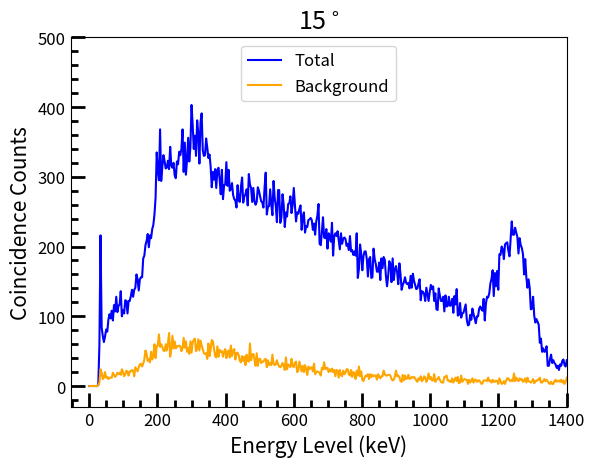

Recreate this plot in Python.
from matplotlib import pyplot as plt
import numpy as np
from matplotlib.ticker import (MultipleLocator, AutoMinorLocator)

SMALL_SIZE = 12
MEDIUM_SIZE = 15

plt.rc('font', size=SMALL_SIZE)  # controls default text sizes
plt.rc('axes', titlesize=SMALL_SIZE)  # font size of the axes title
plt.rc('axes', labelsize=MEDIUM_SIZE)  # font size of the x and y labels
plt.rc('xtick', labelsize=SMALL_SIZE)  # font size of the tick labels
plt.rc('ytick', labelsize=SMALL_SIZE)  # font size of the tick labels
plt.rc('legend', fontsize=SMALL_SIZE)  # legend font size

plt.title('15$^\circ$', size=18)
plt.xlabel('Energy Level (keV)')
plt.ylabel('Coincidence Counts')

plt.plot(
    [0, 3.2958984375, 6.591796875, 9.8876953125, 13.18359375, 16.4794921875, 19.775390625, 23.0712890625, 26.3671875,
     29.6630859375, 32.958984375, 36.2548828125, 39.55078125, 42.8466796875, 46.142578125, 49.4384765625, 52.734375,
     56.0302734375, 59.326171875, 62.6220703125, 65.91796875, 69.2138671875, 72.509765625, 75.8056640625, 79.1015625,
     82.3974609375, 85.693359375, 88.9892578125, 92.28515625, 95.5810546875, 98.876953125, 102.1728515625, 105.46875,
     108.7646484375, 112.060546875, 115.3564453125, 118.65234375, 121.9482421875, 125.244140625, 128.5400390625,
     131.8359375, 135.1318359375, 138.427734375, 141.7236328125, 145.01953125, 148.3154296875, 151.611328125,
     154.9072265625, 158.203125, 161.4990234375, 164.794921875, 168.0908203125, 171.38671875, 174.6826171875,
     177.978515625, 181.2744140625, 184.5703125, 187.8662109375, 191.162109375, 194.4580078125, 197.75390625,
     201.0498046875, 204.345703125, 207.6416015625, 210.9375, 214.2333984375, 217.529296875, 220.8251953125,
     224.12109375, 227.4169921875, 230.712890625, 234.0087890625, 237.3046875, 240.6005859375, 243.896484375,
     247.1923828125, 250.48828125, 253.7841796875, 257.080078125, 260.3759765625, 263.671875, 266.9677734375,
     270.263671875, 273.5595703125, 276.85546875, 280.1513671875, 283.447265625, 286.7431640625, 290.0390625,
     293.3349609375, 296.630859375, 299.9267578125, 303.22265625, 306.5185546875, 309.814453125, 313.1103515625,
     316.40625, 319.7021484375, 322.998046875, 326.2939453125, 329.58984375, 332.8857421875, 336.181640625,
     339.4775390625, 342.7734375, 346.0693359375, 349.365234375, 352.6611328125, 355.95703125, 359.2529296875,
     362.548828125, 365.8447265625, 369.140625, 372.4365234375, 375.732421875, 379.0283203125, 382.32421875,
     385.6201171875, 388.916015625, 392.2119140625, 395.5078125, 398.8037109375, 402.099609375, 405.3955078125,
     408.69140625, 411.9873046875, 415.283203125, 418.5791015625, 421.875, 425.1708984375, 428.466796875,
     431.7626953125, 435.05859375, 438.3544921875, 441.650390625, 444.9462890625, 448.2421875, 451.5380859375,
     454.833984375, 458.1298828125, 461.42578125, 464.7216796875, 468.017578125, 471.3134765625, 474.609375,
     477.9052734375, 481.201171875, 484.4970703125, 487.79296875, 491.0888671875, 494.384765625, 497.6806640625,
     500.9765625, 504.2724609375, 507.568359375, 510.8642578125, 514.16015625, 517.4560546875, 520.751953125,
     524.0478515625, 527.34375, 530.6396484375, 533.935546875, 537.2314453125, 540.52734375, 543.8232421875,
     547.119140625, 550.4150390625, 553.7109375, 557.0068359375, 560.302734375, 563.5986328125, 566.89453125,
     570.1904296875, 573.486328125, 576.7822265625, 580.078125, 583.3740234375, 586.669921875, 589.9658203125,
     593.26171875, 596.5576171875, 599.853515625, 603.1494140625, 606.4453125, 609.7412109375, 613.037109375,
     616.3330078125, 619.62890625, 622.9248046875, 626.220703125, 629.5166015625, 632.8125, 636.1083984375,
     639.404296875, 642.7001953125, 645.99609375, 649.2919921875, 652.587890625, 655.8837890625, 659.1796875,
     662.4755859375, 665.771484375, 669.0673828125, 672.36328125, 675.6591796875, 678.955078125, 682.2509765625,
     685.546875, 688.8427734375, 692.138671875, 695.4345703125, 698.73046875, 702.0263671875, 705.322265625,
     708.6181640625, 711.9140625, 715.2099609375, 718.505859375, 721.8017578125, 725.09765625, 728.3935546875,
     731.689453125, 734.9853515625, 738.28125, 741.5771484375, 744.873046875, 748.1689453125, 751.46484375,
     754.7607421875, 758.056640625, 761.3525390625, 764.6484375, 767.9443359375, 771.240234375, 774.5361328125,
     777.83203125, 781.1279296875, 784.423828125, 787.7197265625, 791.015625, 794.3115234375, 797.607421875,
     800.9033203125, 804.19921875, 807.4951171875, 810.791015625, 814.0869140625, 817.3828125, 820.6787109375,
     823.974609375, 827.2705078125, 830.56640625, 833.8623046875, 837.158203125, 840.4541015625, 843.75, 847.0458984375,
     850.341796875, 853.6376953125, 856.93359375, 860.2294921875, 863.525390625, 866.8212890625, 870.1171875,
     873.4130859375, 876.708984375, 880.0048828125, 883.30078125, 886.5966796875, 889.892578125, 893.1884765625,
     896.484375, 899.7802734375, 903.076171875, 906.3720703125, 909.66796875, 912.9638671875, 916.259765625,
     919.5556640625, 922.8515625, 926.1474609375, 929.443359375, 932.7392578125, 936.03515625, 939.3310546875,
     942.626953125, 945.9228515625, 949.21875, 952.5146484375, 955.810546875, 959.1064453125, 962.40234375,
     965.6982421875, 968.994140625, 972.2900390625, 975.5859375, 978.8818359375, 982.177734375, 985.4736328125,
     988.76953125, 992.0654296875, 995.361328125, 998.6572265625, 1001.953125, 1005.2490234375, 1008.544921875,
     1011.8408203125, 1015.13671875, 1018.4326171875, 1021.728515625, 1025.0244140625, 1028.3203125, 1031.6162109375,
     1034.912109375, 1038.2080078125, 1041.50390625, 1044.7998046875, 1048.095703125, 1051.3916015625, 1054.6875,
     1057.9833984375, 1061.279296875, 1064.5751953125, 1067.87109375, 1071.1669921875, 1074.462890625, 1077.7587890625,
     1081.0546875, 1084.3505859375, 1087.646484375, 1090.9423828125, 1094.23828125, 1097.5341796875, 1100.830078125,
     1104.1259765625, 1107.421875, 1110.7177734375, 1114.013671875, 1117.3095703125, 1120.60546875, 1123.9013671875,
     1127.197265625, 1130.4931640625, 1133.7890625, 1137.0849609375, 1140.380859375, 1143.6767578125, 1146.97265625,
     1150.2685546875, 1153.564453125, 1156.8603515625, 1160.15625, 1163.4521484375, 1166.748046875, 1170.0439453125,
     1173.33984375, 1176.6357421875, 1179.931640625, 1183.2275390625, 1186.5234375, 1189.8193359375, 1193.115234375,
     1196.4111328125, 1199.70703125, 1203.0029296875, 1206.298828125, 1209.5947265625, 1212.890625, 1216.1865234375,
     1219.482421875, 1222.7783203125, 1226.07421875, 1229.3701171875, 1232.666015625, 1235.9619140625, 1239.2578125,
     1242.5537109375, 1245.849609375, 1249.1455078125, 1252.44140625, 1255.7373046875, 1259.033203125, 1262.3291015625,
     1265.625, 1268.9208984375, 1272.216796875, 1275.5126953125, 1278.80859375, 1282.1044921875, 1285.400390625,
     1288.6962890625, 1291.9921875, 1295.2880859375, 1298.583984375, 1301.8798828125, 1305.17578125, 1308.4716796875,
     1311.767578125, 1315.0634765625, 1318.359375, 1321.6552734375, 1324.951171875, 1328.2470703125, 1331.54296875,
     1334.8388671875, 1338.134765625, 1341.4306640625, 1344.7265625, 1348.0224609375, 1351.318359375, 1354.6142578125,
     1357.91015625, 1361.2060546875, 1364.501953125, 1367.7978515625, 1371.09375, 1374.3896484375, 1377.685546875,
     1380.9814453125, 1384.27734375, 1387.5732421875, 1390.869140625, 1394.1650390625, 1397.4609375, 1400.7568359375],
    [0, 0, 0, 0, 0, 0, 0, 0, 2, 59, 216, 84, 72, 63, 71, 81, 78, 95, 103, 97, 108, 94, 116, 107, 128, 106, 115, 117,
     136, 100, 109, 104, 123, 122, 104, 122, 122, 129, 138, 128, 138, 141, 160, 153, 137, 153, 156, 156, 183, 187, 202,
     208, 218, 199, 216, 212, 225, 231, 246, 270, 335, 309, 295, 368, 294, 314, 331, 323, 312, 313, 323, 311, 343, 316,
     313, 320, 302, 298, 322, 318, 336, 331, 340, 368, 307, 349, 303, 324, 356, 322, 343, 403, 375, 340, 359, 330, 381,
     363, 319, 378, 391, 338, 330, 331, 355, 342, 327, 332, 315, 285, 307, 296, 311, 284, 310, 313, 296, 275, 310, 268,
     288, 289, 321, 287, 310, 280, 282, 291, 274, 268, 266, 256, 288, 266, 264, 286, 299, 263, 272, 275, 282, 259, 304,
     289, 284, 264, 284, 265, 260, 264, 285, 280, 272, 265, 263, 256, 284, 306, 246, 257, 258, 282, 260, 245, 294, 270,
     258, 235, 281, 281, 234, 242, 275, 260, 228, 249, 243, 261, 262, 272, 248, 260, 284, 259, 236, 249, 247, 254, 259,
     224, 243, 249, 220, 229, 228, 238, 239, 241, 238, 224, 233, 217, 236, 244, 261, 204, 202, 221, 242, 213, 212, 225,
     197, 219, 214, 207, 234, 187, 215, 219, 215, 222, 209, 196, 219, 204, 211, 213, 211, 201, 204, 195, 215, 193, 195,
     188, 193, 187, 219, 155, 168, 203, 190, 166, 186, 193, 193, 182, 157, 182, 185, 155, 156, 197, 182, 175, 164, 164,
     177, 152, 183, 169, 185, 181, 158, 143, 158, 179, 175, 149, 183, 152, 167, 172, 163, 146, 176, 160, 138, 145, 149,
     156, 148, 146, 148, 140, 158, 141, 161, 151, 145, 139, 140, 147, 153, 123, 136, 135, 132, 122, 141, 131, 122, 135,
     145, 139, 143, 122, 133, 110, 109, 140, 130, 122, 122, 128, 107, 130, 114, 115, 128, 115, 116, 125, 105, 129, 117,
     139, 101, 102, 119, 98, 104, 105, 111, 117, 95, 87, 88, 102, 95, 111, 103, 97, 90, 100, 100, 111, 114, 110, 108,
     125, 94, 118, 128, 127, 133, 147, 154, 166, 129, 162, 143, 165, 138, 189, 188, 200, 196, 182, 203, 205, 206, 194,
     186, 212, 236, 217, 217, 227, 220, 214, 190, 212, 202, 198, 189, 160, 182, 156, 141, 153, 140, 110, 111, 128, 101,
     91, 96, 92, 88, 62, 68, 49, 54, 49, 50, 57, 29, 29, 38, 45, 33, 37, 33, 31, 26, 29, 23, 31, 29, 36, 38, 30, 28,
     37],
    color="blue", label="Total"
)

plt.plot(
    [0, 3.2958984375, 6.591796875, 9.8876953125, 13.18359375, 16.4794921875, 19.775390625, 23.0712890625, 26.3671875,
     29.6630859375, 32.958984375, 36.2548828125, 39.55078125, 42.8466796875, 46.142578125, 49.4384765625, 52.734375,
     56.0302734375, 59.326171875, 62.6220703125, 65.91796875, 69.2138671875, 72.509765625, 75.8056640625, 79.1015625,
     82.3974609375, 85.693359375, 88.9892578125, 92.28515625, 95.5810546875, 98.876953125, 102.1728515625, 105.46875,
     108.7646484375, 112.060546875, 115.3564453125, 118.65234375, 121.9482421875, 125.244140625, 128.5400390625,
     131.8359375, 135.1318359375, 138.427734375, 141.7236328125, 145.01953125, 148.3154296875, 151.611328125,
     154.9072265625, 158.203125, 161.4990234375, 164.794921875, 168.0908203125, 171.38671875, 174.6826171875,
     177.978515625, 181.2744140625, 184.5703125, 187.8662109375, 191.162109375, 194.4580078125, 197.75390625,
     201.0498046875, 204.345703125, 207.6416015625, 210.9375, 214.2333984375, 217.529296875, 220.8251953125,
     224.12109375, 227.4169921875, 230.712890625, 234.0087890625, 237.3046875, 240.6005859375, 243.896484375,
     247.1923828125, 250.48828125, 253.7841796875, 257.080078125, 260.3759765625, 263.671875, 266.9677734375,
     270.263671875, 273.5595703125, 276.85546875, 280.1513671875, 283.447265625, 286.7431640625, 290.0390625,
     293.3349609375, 296.630859375, 299.9267578125, 303.22265625, 306.5185546875, 309.814453125, 313.1103515625,
     316.40625, 319.7021484375, 322.998046875, 326.2939453125, 329.58984375, 332.8857421875, 336.181640625,
     339.4775390625, 342.7734375, 346.0693359375, 349.365234375, 352.6611328125, 355.95703125, 359.2529296875,
     362.548828125, 365.8447265625, 369.140625, 372.4365234375, 375.732421875, 379.0283203125, 382.32421875,
     385.6201171875, 388.916015625, 392.2119140625, 395.5078125, 398.8037109375, 402.099609375, 405.3955078125,
     408.69140625, 411.9873046875, 415.283203125, 418.5791015625, 421.875, 425.1708984375, 428.466796875,
     431.7626953125, 435.05859375, 438.3544921875, 441.650390625, 444.9462890625, 448.2421875, 451.5380859375,
     454.833984375, 458.1298828125, 461.42578125, 464.7216796875, 468.017578125, 471.3134765625, 474.609375,
     477.9052734375, 481.201171875, 484.4970703125, 487.79296875, 491.0888671875, 494.384765625, 497.6806640625,
     500.9765625, 504.2724609375, 507.568359375, 510.8642578125, 514.16015625, 517.4560546875, 520.751953125,
     524.0478515625, 527.34375, 530.6396484375, 533.935546875, 537.2314453125, 540.52734375, 543.8232421875,
     547.119140625, 550.4150390625, 553.7109375, 557.0068359375, 560.302734375, 563.5986328125, 566.89453125,
     570.1904296875, 573.486328125, 576.7822265625, 580.078125, 583.3740234375, 586.669921875, 589.9658203125,
     593.26171875, 596.5576171875, 599.853515625, 603.1494140625, 606.4453125, 609.7412109375, 613.037109375,
     616.3330078125, 619.62890625, 622.9248046875, 626.220703125, 629.5166015625, 632.8125, 636.1083984375,
     639.404296875, 642.7001953125, 645.99609375, 649.2919921875, 652.587890625, 655.8837890625, 659.1796875,
     662.4755859375, 665.771484375, 669.0673828125, 672.36328125, 675.6591796875, 678.955078125, 682.2509765625,
     685.546875, 688.8427734375, 692.138671875, 695.4345703125, 698.73046875, 702.0263671875, 705.322265625,
     708.6181640625, 711.9140625, 715.2099609375, 718.505859375, 721.8017578125, 725.09765625, 728.3935546875,
     731.689453125, 734.9853515625, 738.28125, 741.5771484375, 744.873046875, 748.1689453125, 751.46484375,
     754.7607421875, 758.056640625, 761.3525390625, 764.6484375, 767.9443359375, 771.240234375, 774.5361328125,
     777.83203125, 781.1279296875, 784.423828125, 787.7197265625, 791.015625, 794.3115234375, 797.607421875,
     800.9033203125, 804.19921875, 807.4951171875, 810.791015625, 814.0869140625, 817.3828125, 820.6787109375,
     823.974609375, 827.2705078125, 830.56640625, 833.8623046875, 837.158203125, 840.4541015625, 843.75, 847.0458984375,
     850.341796875, 853.6376953125, 856.93359375, 860.2294921875, 863.525390625, 866.8212890625, 870.1171875,
     873.4130859375, 876.708984375, 880.0048828125, 883.30078125, 886.5966796875, 889.892578125, 893.1884765625,
     896.484375, 899.7802734375, 903.076171875, 906.3720703125, 909.66796875, 912.9638671875, 916.259765625,
     919.5556640625, 922.8515625, 926.1474609375, 929.443359375, 932.7392578125, 936.03515625, 939.3310546875,
     942.626953125, 945.9228515625, 949.21875, 952.5146484375, 955.810546875, 959.1064453125, 962.40234375,
     965.6982421875, 968.994140625, 972.2900390625, 975.5859375, 978.8818359375, 982.177734375, 985.4736328125,
     988.76953125, 992.0654296875, 995.361328125, 998.6572265625, 1001.953125, 1005.2490234375, 1008.544921875,
     1011.8408203125, 1015.13671875, 1018.4326171875, 1021.728515625, 1025.0244140625, 1028.3203125, 1031.6162109375,
     1034.912109375, 1038.2080078125, 1041.50390625, 1044.7998046875, 1048.095703125, 1051.3916015625, 1054.6875,
     1057.9833984375, 1061.279296875, 1064.5751953125, 1067.87109375, 1071.1669921875, 1074.462890625, 1077.7587890625,
     1081.0546875, 1084.3505859375, 1087.646484375, 1090.9423828125, 1094.23828125, 1097.5341796875, 1100.830078125,
     1104.1259765625, 1107.421875, 1110.7177734375, 1114.013671875, 1117.3095703125, 1120.60546875, 1123.9013671875,
     1127.197265625, 1130.4931640625, 1133.7890625, 1137.0849609375, 1140.380859375, 1143.6767578125, 1146.97265625,
     1150.2685546875, 1153.564453125, 1156.8603515625, 1160.15625, 1163.4521484375, 1166.748046875, 1170.0439453125,
     1173.33984375, 1176.6357421875, 1179.931640625, 1183.2275390625, 1186.5234375, 1189.8193359375, 1193.115234375,
     1196.4111328125, 1199.70703125, 1203.0029296875, 1206.298828125, 1209.5947265625, 1212.890625, 1216.1865234375,
     1219.482421875, 1222.7783203125, 1226.07421875, 1229.3701171875, 1232.666015625, 1235.9619140625, 1239.2578125,
     1242.5537109375, 1245.849609375, 1249.1455078125, 1252.44140625, 1255.7373046875, 1259.033203125, 1262.3291015625,
     1265.625, 1268.9208984375, 1272.216796875, 1275.5126953125, 1278.80859375, 1282.1044921875, 1285.400390625,
     1288.6962890625, 1291.9921875, 1295.2880859375, 1298.583984375, 1301.8798828125, 1305.17578125, 1308.4716796875,
     1311.767578125, 1315.0634765625, 1318.359375, 1321.6552734375, 1324.951171875, 1328.2470703125, 1331.54296875,
     1334.8388671875, 1338.134765625, 1341.4306640625, 1344.7265625, 1348.0224609375, 1351.318359375, 1354.6142578125,
     1357.91015625, 1361.2060546875, 1364.501953125, 1367.7978515625, 1371.09375, 1374.3896484375, 1377.685546875,
     1380.9814453125, 1384.27734375, 1387.5732421875, 1390.869140625, 1394.1650390625, 1397.4609375, 1400.7568359375],
    [0, 0, 0, 0, 0, 0, 0, 0, 1, 5, 24, 19, 10, 12, 20, 12, 13, 10, 12, 12, 12, 19, 16, 13, 15, 19, 17, 19, 16, 24, 20,
     14, 17, 22, 20, 15, 21, 21, 23, 22, 14, 27, 24, 21, 27, 31, 32, 28, 32, 38, 51, 46, 36, 39, 34, 49, 38, 44, 60, 40,
     57, 58, 74, 56, 60, 56, 51, 50, 60, 51, 61, 76, 42, 53, 72, 54, 64, 54, 57, 57, 58, 57, 50, 54, 69, 55, 64, 49, 55,
     46, 64, 48, 63, 66, 68, 50, 53, 67, 51, 65, 58, 53, 47, 46, 47, 39, 61, 43, 52, 66, 64, 53, 43, 41, 57, 42, 52, 49,
     50, 42, 49, 53, 40, 49, 51, 41, 58, 43, 51, 53, 38, 47, 48, 44, 36, 34, 43, 36, 42, 30, 45, 36, 35, 61, 37, 45, 46,
     38, 29, 47, 29, 39, 39, 33, 35, 35, 38, 39, 27, 37, 30, 33, 30, 45, 32, 30, 31, 37, 31, 28, 27, 29, 33, 29, 23, 41,
     24, 31, 29, 27, 39, 29, 27, 33, 35, 20, 22, 35, 28, 21, 29, 20, 30, 24, 16, 28, 24, 26, 27, 21, 32, 17, 20, 21, 20,
     19, 15, 26, 24, 34, 24, 26, 26, 20, 24, 21, 25, 20, 23, 14, 23, 22, 12, 23, 16, 14, 22, 17, 19, 24, 24, 17, 15, 23,
     13, 20, 18, 10, 22, 15, 28, 14, 21, 9, 7, 12, 15, 14, 17, 10, 17, 13, 16, 14, 15, 15, 9, 17, 14, 11, 14, 14, 22,
     17, 15, 15, 16, 16, 15, 10, 8, 9, 14, 22, 14, 15, 13, 7, 6, 16, 8, 15, 10, 11, 16, 10, 11, 13, 12, 13, 11, 8, 6,
     11, 9, 14, 7, 9, 14, 12, 6, 10, 18, 10, 13, 8, 8, 17, 6, 9, 10, 13, 9, 6, 5, 5, 13, 13, 15, 8, 8, 6, 6, 11, 5, 8,
     12, 7, 13, 4, 5, 15, 6, 9, 10, 9, 9, 3, 9, 5, 8, 11, 5, 9, 9, 6, 8, 8, 6, 3, 4, 8, 8, 8, 7, 12, 7, 8, 5, 9, 6, 6,
     8, 7, 3, 11, 7, 3, 4, 7, 3, 8, 11, 11, 8, 7, 9, 7, 18, 7, 12, 9, 7, 11, 9, 10, 6, 7, 11, 5, 12, 7, 6, 5, 7, 10, 4,
     7, 7, 9, 9, 12, 5, 5, 7, 10, 7, 9, 7, 4, 3, 6, 3, 3, 7, 9, 6, 7, 8, 6, 9, 5, 8, 3, 6, 12],
    color="orange", label="Background"
)

leg = plt.legend(loc='upper center')

plt.minorticks_on()
plt.tick_params(axis="both", which="major", direction="in", width=2, length=10)
plt.tick_params(axis="both", which="minor", direction="in", width=2, length=5)

plt.xlim([-55, 1400])
plt.ylim([-30, 500])

plt.savefig('raw data 15.png', dpi=1200)
plt.show()